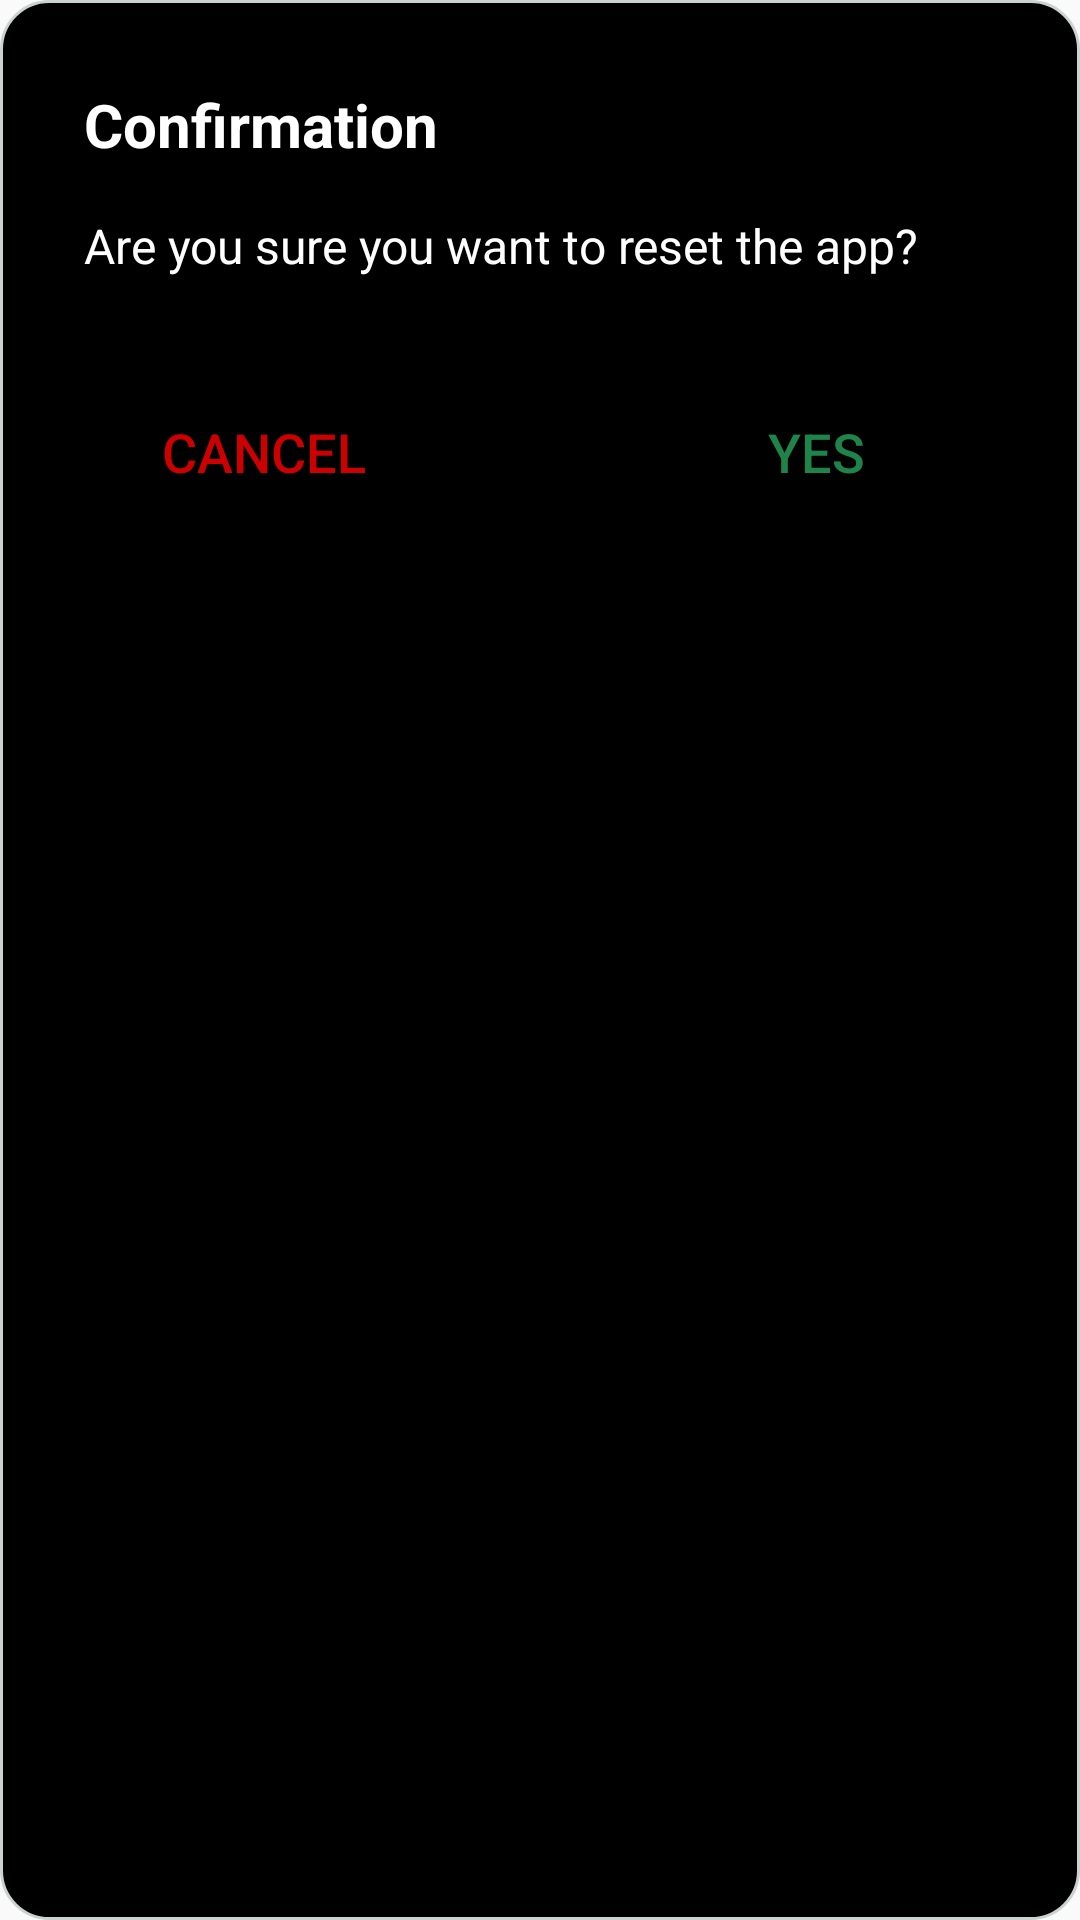

Layout XML and referenced resources for this Android screen:
<!-- AndroidManifest.xml: application theme Theme.Free -->
<!-- res/layout/custom_dialog.xml -->
<?xml version="1.0" encoding="utf-8"?>
<FrameLayout
    xmlns:android="http://schemas.android.com/apk/res/android"
    android:layout_width="match_parent"
    android:layout_height="wrap_content"
    android:layout_margin="16dp"
    android:background="@drawable/rounded_background">

    <LinearLayout
        android:layout_width="match_parent"
        android:layout_height="wrap_content"
        android:orientation="vertical"
        android:padding="24dp">

        <TextView
            android:id="@+id/dialog_title"
            android:layout_width="match_parent"
            android:layout_height="wrap_content"
            android:text="Confirmation"
            android:textSize="20sp"
            android:textColor="@color/white"
            android:textStyle="bold"
            android:paddingBottom="16dp" />

        <TextView
            android:id="@+id/dialog_message"
            android:layout_width="match_parent"
            android:layout_height="wrap_content"
            android:text="Are you sure you want to reset the app?"
            android:textSize="16sp"
            android:textColor="@color/white"
            android:paddingBottom="18dp" />

        <LinearLayout
            android:layout_width="match_parent"
            android:layout_height="wrap_content"
            android:orientation="horizontal"
            android:gravity="center_vertical"
            android:padding="16dp">

            <Button
                android:id="@+id/button_cancel"
                android:layout_width="wrap_content"
                android:layout_height="wrap_content"
                android:text="Cancel"
                android:textSize="18sp"
                android:textColor="@android:color/holo_red_dark"
                android:background="?attr/selectableItemBackground" />

            <Space
                android:layout_width="0dp"
                android:layout_height="match_parent"
                android:layout_weight="1" />

            <Button
                android:id="@+id/button_confirm"
                android:layout_width="wrap_content"
                android:layout_height="wrap_content"
                android:text="Yes"
                android:textSize="18sp"
                android:textColor="@color/new_green"
                android:background="?attr/selectableItemBackground" />
        </LinearLayout>
    </LinearLayout>
</FrameLayout>
<!-- resources referenced by this layout -->
<resources>
  <color name="new_green">#1e8449</color>
  <color name="white">#FFFFFFFF</color>
  <!-- drawable rounded_background (drawable) -->
  <?xml version="1.0" encoding="utf-8"?>
  <shape xmlns:android="http://schemas.android.com/apk/res/android">
      <solid android:color="@android:color/black" />
      <corners android:radius="16dp" />
      <padding
          android:left="4dp"
          android:top="4dp"
          android:right="4dp"
          android:bottom="4dp" />
      <stroke
          android:width="1dp"
          android:color="@color/dialog" />
  </shape>
  <style name="Theme.Free" parent="Base.Theme.Free" />
  <color name="dialog">#ccd1d1</color>
  <style name="Base.Theme.Free" parent="Theme.AppCompat.DayNight.NoActionBar">
      </style>
</resources>
